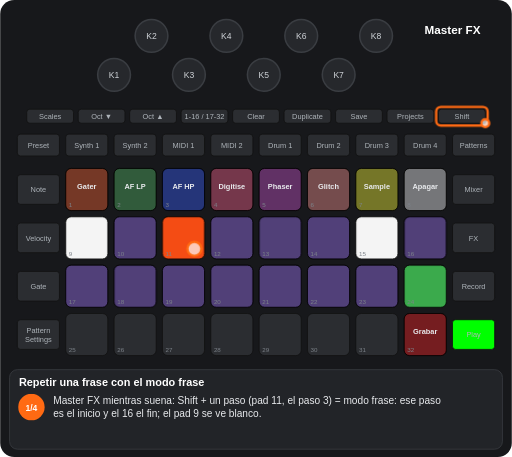
t = 0.00 s
t = 1.11 s: frame unchanged from t = 0.00 s, image omitted
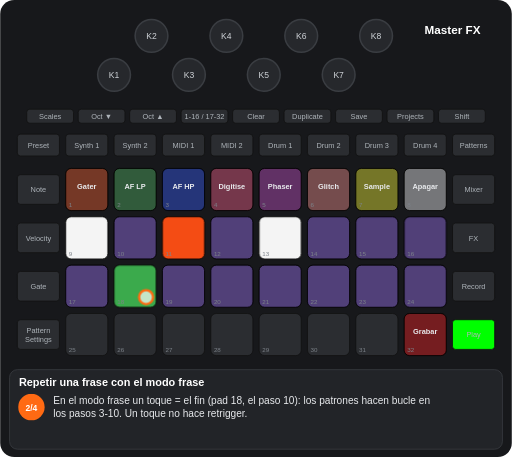
t = 2.68 s
t = 4.04 s: frame unchanged from t = 2.68 s, image omitted
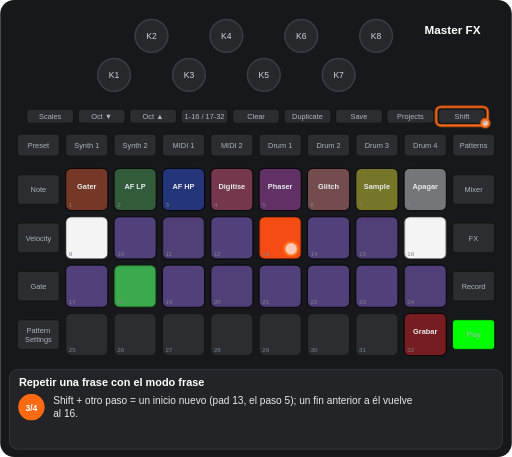
t = 5.29 s
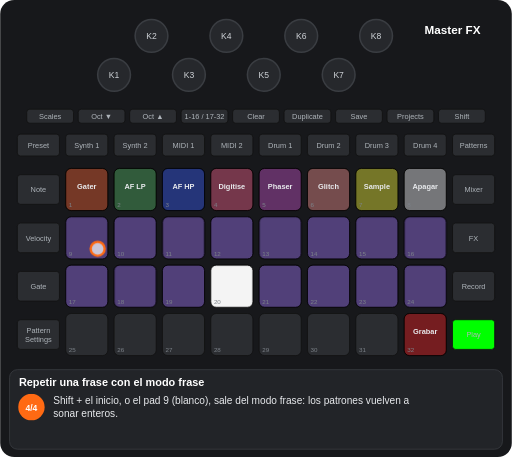
t = 6.67 s

The animated SVG that drew these frames (rendered in a browser with its animation timeline set to each time). Animation: 14 CSS @keyframes rules; one cycle of 8.08 s, repeats indefinitely.

<svg xmlns="http://www.w3.org/2000/svg" viewBox="0 0 656 586" width="656" height="586" font-family="Arial, Helvetica, sans-serif" role="img" aria-label="Repetir una frase con el modo frase"><title>Repetir una frase con el modo frase</title><style>.kb{fill:#26282c;stroke:#3a3d42;stroke-width:2}.kt{font-size:11px;fill:#cfd3d8;text-anchor:middle}.u{fill:#2b2d31;stroke:#111}.bt{font-size:9.5px;fill:#aeb4ba;text-anchor:middle}.pn{font-size:8px;fill:#7d838a}.pl{font-size:9.5px;font-weight:bold;text-anchor:middle}.kl{font-size:10px;fill:#cfd3d8;text-anchor:middle}.fg{fill:#fff;fill-opacity:.7;stroke:#ff6a13;stroke-width:3}.fo{fill:none;stroke:#ff6a13;stroke-width:3}.ta{fill:none;stroke:#ff6a13;stroke-width:3}.vw{font-size:15px;font-weight:bold;fill:#fff;text-anchor:middle}.ti{font-size:14px;font-weight:bold;fill:#fff}.cp{font-size:13px;fill:#e8eaed}.sn{font-size:11px;font-weight:bold;fill:#fff;text-anchor:middle}.b{animation:b .6s step-end infinite}@keyframes b{0%{opacity:1}50%{opacity:0}100%{opacity:0}}.v{animation:v 1.2s ease-in-out infinite}@keyframes v{0%{opacity:1}50%{opacity:.3}100%{opacity:1}}.g0{animation:kg0 8077ms step-end infinite}@keyframes kg0{0%{opacity:1}76.699%{opacity:0}100%{opacity:0}}.g1{animation:kg1 8077ms step-end infinite}@keyframes kg1{0%{opacity:1}54.179%{opacity:0}100%{opacity:0}}.g2{animation:kg2 8077ms step-end infinite}@keyframes kg2{0%{opacity:1}27.535%{opacity:0}76.699%{opacity:1}100%{opacity:1}}.g3{animation:kg3 8077ms step-end infinite}@keyframes kg3{0%{opacity:1}27.535%{opacity:0}100%{opacity:0}}.g4{animation:kg4 8077ms step-end infinite}@keyframes kg4{0%{opacity:1}54.179%{opacity:0}76.699%{opacity:1}100%{opacity:1}}.g5{animation:kg5 8077ms step-end infinite;opacity:0}@keyframes kg5{0%{opacity:0}27.535%{opacity:1}54.179%{opacity:0}100%{opacity:0}}.g6{animation:kg6 8077ms step-end infinite;opacity:0}@keyframes kg6{0%{opacity:0}27.535%{opacity:1}100%{opacity:1}}.g7{animation:kg7 8077ms step-end infinite;opacity:0}@keyframes kg7{0%{opacity:0}27.535%{opacity:1}76.699%{opacity:0}100%{opacity:0}}.g8{animation:kg8 8077ms step-end infinite;opacity:0}@keyframes kg8{0%{opacity:0}54.179%{opacity:1}100%{opacity:1}}.g9{animation:kg9 8077ms step-end infinite;opacity:0}@keyframes kg9{0%{opacity:0}54.179%{opacity:1}76.699%{opacity:0}100%{opacity:0}}.g10{animation:kg10 8077ms step-end infinite;opacity:0}@keyframes kg10{0%{opacity:0}76.699%{opacity:1}100%{opacity:1}}.g11{animation:kg11 8077ms step-end infinite}@keyframes kg11{0%{opacity:1}27.535%{opacity:0}54.179%{opacity:1}76.699%{opacity:0}100%{opacity:0}}</style><rect width="656" height="586" rx="18" fill="#17181b"/><circle cx="146" cy="96" r="21" class="kb"/><text x="146" y="100" class="kt">K1</text><circle cx="194" cy="46" r="21" class="kb"/><text x="194" y="50" class="kt">K2</text><circle cx="242" cy="96" r="21" class="kb"/><text x="242" y="100" class="kt">K3</text><circle cx="290" cy="46" r="21" class="kb"/><text x="290" y="50" class="kt">K4</text><circle cx="338" cy="96" r="21" class="kb"/><text x="338" y="100" class="kt">K5</text><circle cx="386" cy="46" r="21" class="kb"/><text x="386" y="50" class="kt">K6</text><circle cx="434" cy="96" r="21" class="kb"/><text x="434" y="100" class="kt">K7</text><circle cx="482" cy="46" r="21" class="kb"/><text x="482" y="50" class="kt">K8</text><rect x="34" y="140" width="60" height="18" rx="4" class="u"/><text x="64" y="152.5" class="bt">Scales</text><rect x="100" y="140" width="60" height="18" rx="4" class="u"/><text x="130" y="152.5" class="bt">Oct ▼</text><rect x="166" y="140" width="60" height="18" rx="4" class="u"/><text x="196" y="152.5" class="bt">Oct ▲</text><rect x="232" y="140" width="60" height="18" rx="4" class="u"/><text x="262" y="152.5" class="bt">1-16 / 17-32</text><rect x="298" y="140" width="60" height="18" rx="4" class="u"/><text x="328" y="152.5" class="bt">Clear</text><rect x="364" y="140" width="60" height="18" rx="4" class="u"/><text x="394" y="152.5" class="bt">Duplicate</text><rect x="430" y="140" width="60" height="18" rx="4" class="u"/><text x="460" y="152.5" class="bt">Save</text><rect x="496" y="140" width="60" height="18" rx="4" class="u"/><text x="526" y="152.5" class="bt">Projects</text><rect x="562" y="140" width="60" height="18" rx="4" class="u"/><text x="592" y="152.5" class="bt">Shift</text><rect x="22" y="172" width="54" height="28" rx="4" class="u"/><text x="49" y="189.5" class="bt">Preset</text><rect x="84" y="172" width="54" height="28" rx="4" class="u"/><text x="111" y="189.5" class="bt">Synth 1</text><rect x="146" y="172" width="54" height="28" rx="4" class="u"/><text x="173" y="189.5" class="bt">Synth 2</text><rect x="208" y="172" width="54" height="28" rx="4" class="u"/><text x="235" y="189.5" class="bt">MIDI 1</text><rect x="270" y="172" width="54" height="28" rx="4" class="u"/><text x="297" y="189.5" class="bt">MIDI 2</text><rect x="332" y="172" width="54" height="28" rx="4" class="u"/><text x="359" y="189.5" class="bt">Drum 1</text><rect x="394" y="172" width="54" height="28" rx="4" class="u"/><text x="421" y="189.5" class="bt">Drum 2</text><rect x="456" y="172" width="54" height="28" rx="4" class="u"/><text x="483" y="189.5" class="bt">Drum 3</text><rect x="518" y="172" width="54" height="28" rx="4" class="u"/><text x="545" y="189.5" class="bt">Drum 4</text><rect x="580" y="172" width="54" height="28" rx="4" class="u"/><text x="607" y="189.5" class="bt">Patterns</text><rect x="22" y="224" width="54" height="38" rx="4" class="u"/><text x="49" y="246.5" class="bt">Note</text><rect x="580" y="224" width="54" height="38" rx="4" class="u"/><text x="607" y="246.5" class="bt">Mixer</text><rect x="22" y="286" width="54" height="38" rx="4" class="u"/><text x="49" y="308.5" class="bt">Velocity</text><rect x="580" y="286" width="54" height="38" rx="4" class="u"/><text x="607" y="308.5" class="bt">FX</text><rect x="22" y="348" width="54" height="38" rx="4" class="u"/><text x="49" y="370.5" class="bt">Gate</text><rect x="580" y="348" width="54" height="38" rx="4" class="u"/><text x="607" y="370.5" class="bt">Record</text><rect x="22" y="410" width="54" height="38" rx="4" class="u"/><text x="49" y="427" class="bt">Pattern</text><text x="49" y="438" class="bt">Settings</text><rect x="580" y="410" width="54" height="38" rx="4" class="u"/><text x="607" y="432.5" class="bt">Play</text><rect x="84" y="216" width="54" height="54" rx="7" class="u"/><rect x="146" y="216" width="54" height="54" rx="7" class="u"/><rect x="208" y="216" width="54" height="54" rx="7" class="u"/><rect x="270" y="216" width="54" height="54" rx="7" class="u"/><rect x="332" y="216" width="54" height="54" rx="7" class="u"/><rect x="394" y="216" width="54" height="54" rx="7" class="u"/><rect x="456" y="216" width="54" height="54" rx="7" class="u"/><rect x="518" y="216" width="54" height="54" rx="7" class="u"/><rect x="84" y="278" width="54" height="54" rx="7" class="u"/><rect x="146" y="278" width="54" height="54" rx="7" class="u"/><rect x="208" y="278" width="54" height="54" rx="7" class="u"/><rect x="270" y="278" width="54" height="54" rx="7" class="u"/><rect x="332" y="278" width="54" height="54" rx="7" class="u"/><rect x="394" y="278" width="54" height="54" rx="7" class="u"/><rect x="456" y="278" width="54" height="54" rx="7" class="u"/><rect x="518" y="278" width="54" height="54" rx="7" class="u"/><rect x="84" y="340" width="54" height="54" rx="7" class="u"/><rect x="146" y="340" width="54" height="54" rx="7" class="u"/><rect x="208" y="340" width="54" height="54" rx="7" class="u"/><rect x="270" y="340" width="54" height="54" rx="7" class="u"/><rect x="332" y="340" width="54" height="54" rx="7" class="u"/><rect x="394" y="340" width="54" height="54" rx="7" class="u"/><rect x="456" y="340" width="54" height="54" rx="7" class="u"/><rect x="518" y="340" width="54" height="54" rx="7" class="u"/><rect x="84" y="402" width="54" height="54" rx="7" class="u"/><rect x="146" y="402" width="54" height="54" rx="7" class="u"/><rect x="208" y="402" width="54" height="54" rx="7" class="u"/><rect x="270" y="402" width="54" height="54" rx="7" class="u"/><rect x="332" y="402" width="54" height="54" rx="7" class="u"/><rect x="394" y="402" width="54" height="54" rx="7" class="u"/><rect x="456" y="402" width="54" height="54" rx="7" class="u"/><rect x="518" y="402" width="54" height="54" rx="7" class="u"/><rect x="84" y="216" width="54" height="54" rx="7" fill="#ff4e13" fill-opacity="0.35" stroke="#000"/><text x="111" y="242" class="pl" fill="#e8eaed">Gater</text><rect x="146" y="216" width="54" height="54" rx="7" fill="#3db24f" fill-opacity="0.35" stroke="#000"/><text x="173" y="242" class="pl" fill="#e8eaed">AF LP</text><rect x="208" y="216" width="54" height="54" rx="7" fill="#1a47ff" fill-opacity="0.35" stroke="#000"/><text x="235" y="242" class="pl" fill="#e8eaed">AF HP</text><rect x="270" y="216" width="54" height="54" rx="7" fill="#ff4c7b" fill-opacity="0.35" stroke="#000"/><text x="297" y="242" class="pl" fill="#e8eaed">Digitise</text><rect x="332" y="216" width="54" height="54" rx="7" fill="#c63ac6" fill-opacity="0.35" stroke="#000"/><text x="359" y="242" class="pl" fill="#e8eaed">Phaser</text><rect x="394" y="216" width="54" height="54" rx="7" fill="#ff8682" fill-opacity="0.35" stroke="#000"/><text x="421" y="242" class="pl" fill="#e8eaed">Glitch</text><rect x="456" y="216" width="54" height="54" rx="7" fill="#ffff19" fill-opacity="0.35" stroke="#000"/><text x="483" y="242" class="pl" fill="#e8eaed">Sample</text><rect x="518" y="216" width="54" height="54" rx="7" fill="#ffffff" fill-opacity="0.35" stroke="#000"/><text x="545" y="242" class="pl" fill="#e8eaed">Apagar</text><rect x="146" y="278" width="54" height="54" rx="7" fill="#9865ff" fill-opacity="0.35" stroke="#000"/><rect x="270" y="278" width="54" height="54" rx="7" fill="#9865ff" fill-opacity="0.35" stroke="#000"/><rect x="394" y="278" width="54" height="54" rx="7" fill="#9865ff" fill-opacity="0.35" stroke="#000"/><rect x="84" y="340" width="54" height="54" rx="7" fill="#9865ff" fill-opacity="0.35" stroke="#000"/><rect x="208" y="340" width="54" height="54" rx="7" fill="#9865ff" fill-opacity="0.35" stroke="#000"/><rect x="332" y="340" width="54" height="54" rx="7" fill="#9865ff" fill-opacity="0.35" stroke="#000"/><rect x="394" y="340" width="54" height="54" rx="7" fill="#9865ff" fill-opacity="0.35" stroke="#000"/><rect x="456" y="340" width="54" height="54" rx="7" fill="#9865ff" fill-opacity="0.35" stroke="#000"/><rect x="518" y="402" width="54" height="54" rx="7" fill="#ff0000" fill-opacity="0.35" stroke="#000"/><text x="545" y="428" class="pl" fill="#e8eaed">Grabar</text><g class="g0"><rect x="84" y="278" width="54" height="54" rx="7" fill="#ffffff" fill-opacity="0.95" stroke="#000"/><rect x="270" y="340" width="54" height="54" rx="7" fill="#9865ff" fill-opacity="0.35" stroke="#000"/></g><g class="g1"><rect x="208" y="278" width="54" height="54" rx="7" fill="#ff4e13" fill-opacity="0.95" stroke="#000"/></g><g class="g2"><rect x="332" y="278" width="54" height="54" rx="7" fill="#9865ff" fill-opacity="0.35" stroke="#000"/><rect x="146" y="340" width="54" height="54" rx="7" fill="#9865ff" fill-opacity="0.35" stroke="#000"/></g><g class="g3"><rect x="456" y="278" width="54" height="54" rx="7" fill="#ffffff" fill-opacity="0.95" stroke="#000"/><rect x="518" y="340" width="54" height="54" rx="7" fill="#3db24f" fill-opacity="0.95" stroke="#000"/></g><g class="g4"><rect x="518" y="278" width="54" height="54" rx="7" fill="#9865ff" fill-opacity="0.35" stroke="#000"/></g><g class="g5"><rect x="332" y="278" width="54" height="54" rx="7" fill="#ffffff" fill-opacity="0.95" stroke="#000"/></g><g class="g6"><rect x="456" y="278" width="54" height="54" rx="7" fill="#9865ff" fill-opacity="0.35" stroke="#000"/><rect x="518" y="340" width="54" height="54" rx="7" fill="#9865ff" fill-opacity="0.35" stroke="#000"/></g><g class="g7"><rect x="146" y="340" width="54" height="54" rx="7" fill="#3db24f" fill-opacity="0.95" stroke="#000"/></g><g class="g8"><rect x="208" y="278" width="54" height="54" rx="7" fill="#9865ff" fill-opacity="0.35" stroke="#000"/></g><g class="g9"><rect x="332" y="278" width="54" height="54" rx="7" fill="#ff4e13" fill-opacity="0.95" stroke="#000"/><rect x="518" y="278" width="54" height="54" rx="7" fill="#ffffff" fill-opacity="0.95" stroke="#000"/></g><g class="g10"><rect x="84" y="278" width="54" height="54" rx="7" fill="#9865ff" fill-opacity="0.35" stroke="#000"/><rect x="270" y="340" width="54" height="54" rx="7" fill="#ffffff" fill-opacity="0.95" stroke="#000"/></g><text x="88" y="266" class="pn">1</text><text x="150" y="266" class="pn">2</text><text x="212" y="266" class="pn">3</text><text x="274" y="266" class="pn">4</text><text x="336" y="266" class="pn">5</text><text x="398" y="266" class="pn">6</text><text x="460" y="266" class="pn">7</text><text x="522" y="266" class="pn">8</text><text x="88" y="328" class="pn">9</text><text x="150" y="328" class="pn">10</text><text x="212" y="328" class="pn">11</text><text x="274" y="328" class="pn">12</text><text x="336" y="328" class="pn">13</text><text x="398" y="328" class="pn">14</text><text x="460" y="328" class="pn">15</text><text x="522" y="328" class="pn">16</text><text x="88" y="390" class="pn">17</text><text x="150" y="390" class="pn">18</text><text x="212" y="390" class="pn">19</text><text x="274" y="390" class="pn">20</text><text x="336" y="390" class="pn">21</text><text x="398" y="390" class="pn">22</text><text x="460" y="390" class="pn">23</text><text x="522" y="390" class="pn">24</text><text x="88" y="452" class="pn">25</text><text x="150" y="452" class="pn">26</text><text x="212" y="452" class="pn">27</text><text x="274" y="452" class="pn">28</text><text x="336" y="452" class="pn">29</text><text x="398" y="452" class="pn">30</text><text x="460" y="452" class="pn">31</text><text x="522" y="452" class="pn">32</text><rect x="580" y="410" width="54" height="38" rx="4" fill="#00ff00" stroke="#111"/><text x="607" y="432.5" class="bt" fill="#111">Play</text><text x="580" y="44" class="vw">Master FX</text><g class="g11"><rect x="559" y="137" width="66" height="24" rx="6" class="fo"/><circle cx="622" cy="158" r="5" class="fg"/></g><g class="g3"><circle cx="249" cy="319" r="9" class="fg"/></g><g class="g5"><circle cx="187" cy="381" r="9" class="fg"/></g><g class="g9"><circle cx="373" cy="319" r="9" class="fg"/></g><g class="g10"><circle cx="125" cy="319" r="9" class="fg"/></g><rect x="12" y="474" width="632" height="102" rx="10" fill="#222428" stroke="#3a3d42"/><text x="24" y="495" class="ti">Repetir una frase con el modo frase</text><g class="g3"><circle cx="40" cy="522" r="17" fill="#ff6a13"/><text x="40" y="526.5" class="sn">1/4</text><text x="68" y="518" class="cp">Master FX mientras suena: Shift + un paso (pad 11, el paso 3) = modo frase: ese paso</text><text x="68" y="535" class="cp">es el inicio y el 16 el fin; el pad 9 se ve blanco.</text></g><g class="g5"><circle cx="40" cy="522" r="17" fill="#ff6a13"/><text x="40" y="526.5" class="sn">2/4</text><text x="68" y="518" class="cp">En el modo frase un toque = el fin (pad 18, el paso 10): los patrones hacen bucle en</text><text x="68" y="535" class="cp">los pasos 3-10. Un toque no hace retrigger.</text></g><g class="g9"><circle cx="40" cy="522" r="17" fill="#ff6a13"/><text x="40" y="526.5" class="sn">3/4</text><text x="68" y="518" class="cp">Shift + otro paso = un inicio nuevo (pad 13, el paso 5); un fin anterior a él vuelve</text><text x="68" y="535" class="cp">al 16.</text></g><g class="g10"><circle cx="40" cy="522" r="17" fill="#ff6a13"/><text x="40" y="526.5" class="sn">4/4</text><text x="68" y="518" class="cp">Shift + el inicio, o el pad 9 (blanco), sale del modo frase: los patrones vuelven a</text><text x="68" y="535" class="cp">sonar enteros.</text></g></svg>
